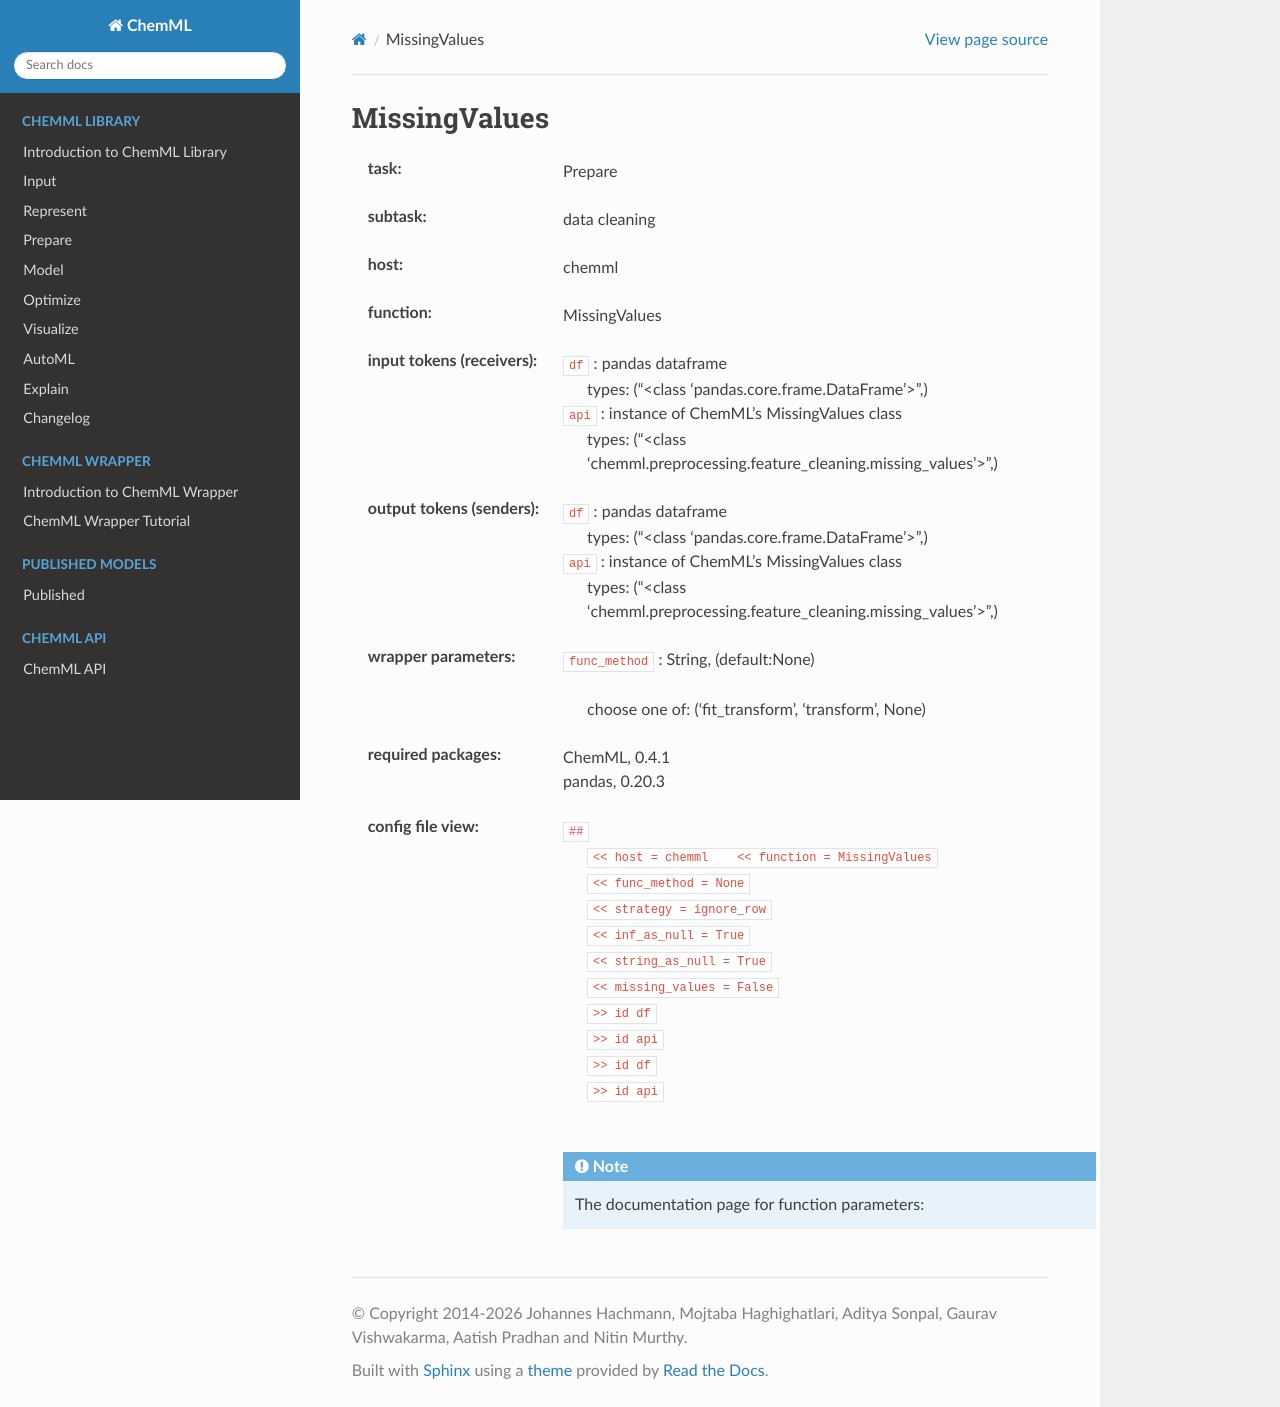

repository: hachmannlab/chemml · page: API/wrapper_docs/chemml.MissingValues.html · generator: sphinx

.. _MissingValues:

MissingValues
==============

:task:
    | Prepare

:subtask:
    | data cleaning

:host:
    | chemml

:function:
    | MissingValues

:input tokens (receivers):
    | ``df`` : pandas dataframe
    |   types: ("<class 'pandas.core.frame.DataFrame'>",)
    | ``api`` : instance of ChemML's MissingValues class
    |   types: ("<class 'chemml.preprocessing.feature_cleaning.missing_values'>",)

:output tokens (senders):
    | ``df`` : pandas dataframe
    |   types: ("<class 'pandas.core.frame.DataFrame'>",)
    | ``api`` : instance of ChemML's MissingValues class
    |   types: ("<class 'chemml.preprocessing.feature_cleaning.missing_values'>",)

:wrapper parameters:
    | ``func_method`` : String, (default:None)
    |   
    |   choose one of: ('fit_transform', 'transform', None)

:required packages:
    | ChemML, 0.4.1
    | pandas, 0.20.3

:config file view:
    | ``##``
    |   ``<< host = chemml    << function = MissingValues``
    |   ``<< func_method = None``
    |   ``<< strategy = ignore_row``
    |   ``<< inf_as_null = True``
    |   ``<< string_as_null = True``
    |   ``<< missing_values = False``
    |   ``>> id df``
    |   ``>> id api``
    |   ``>> id df``
    |   ``>> id api``
    |
    .. note:: The documentation page for function parameters: 
